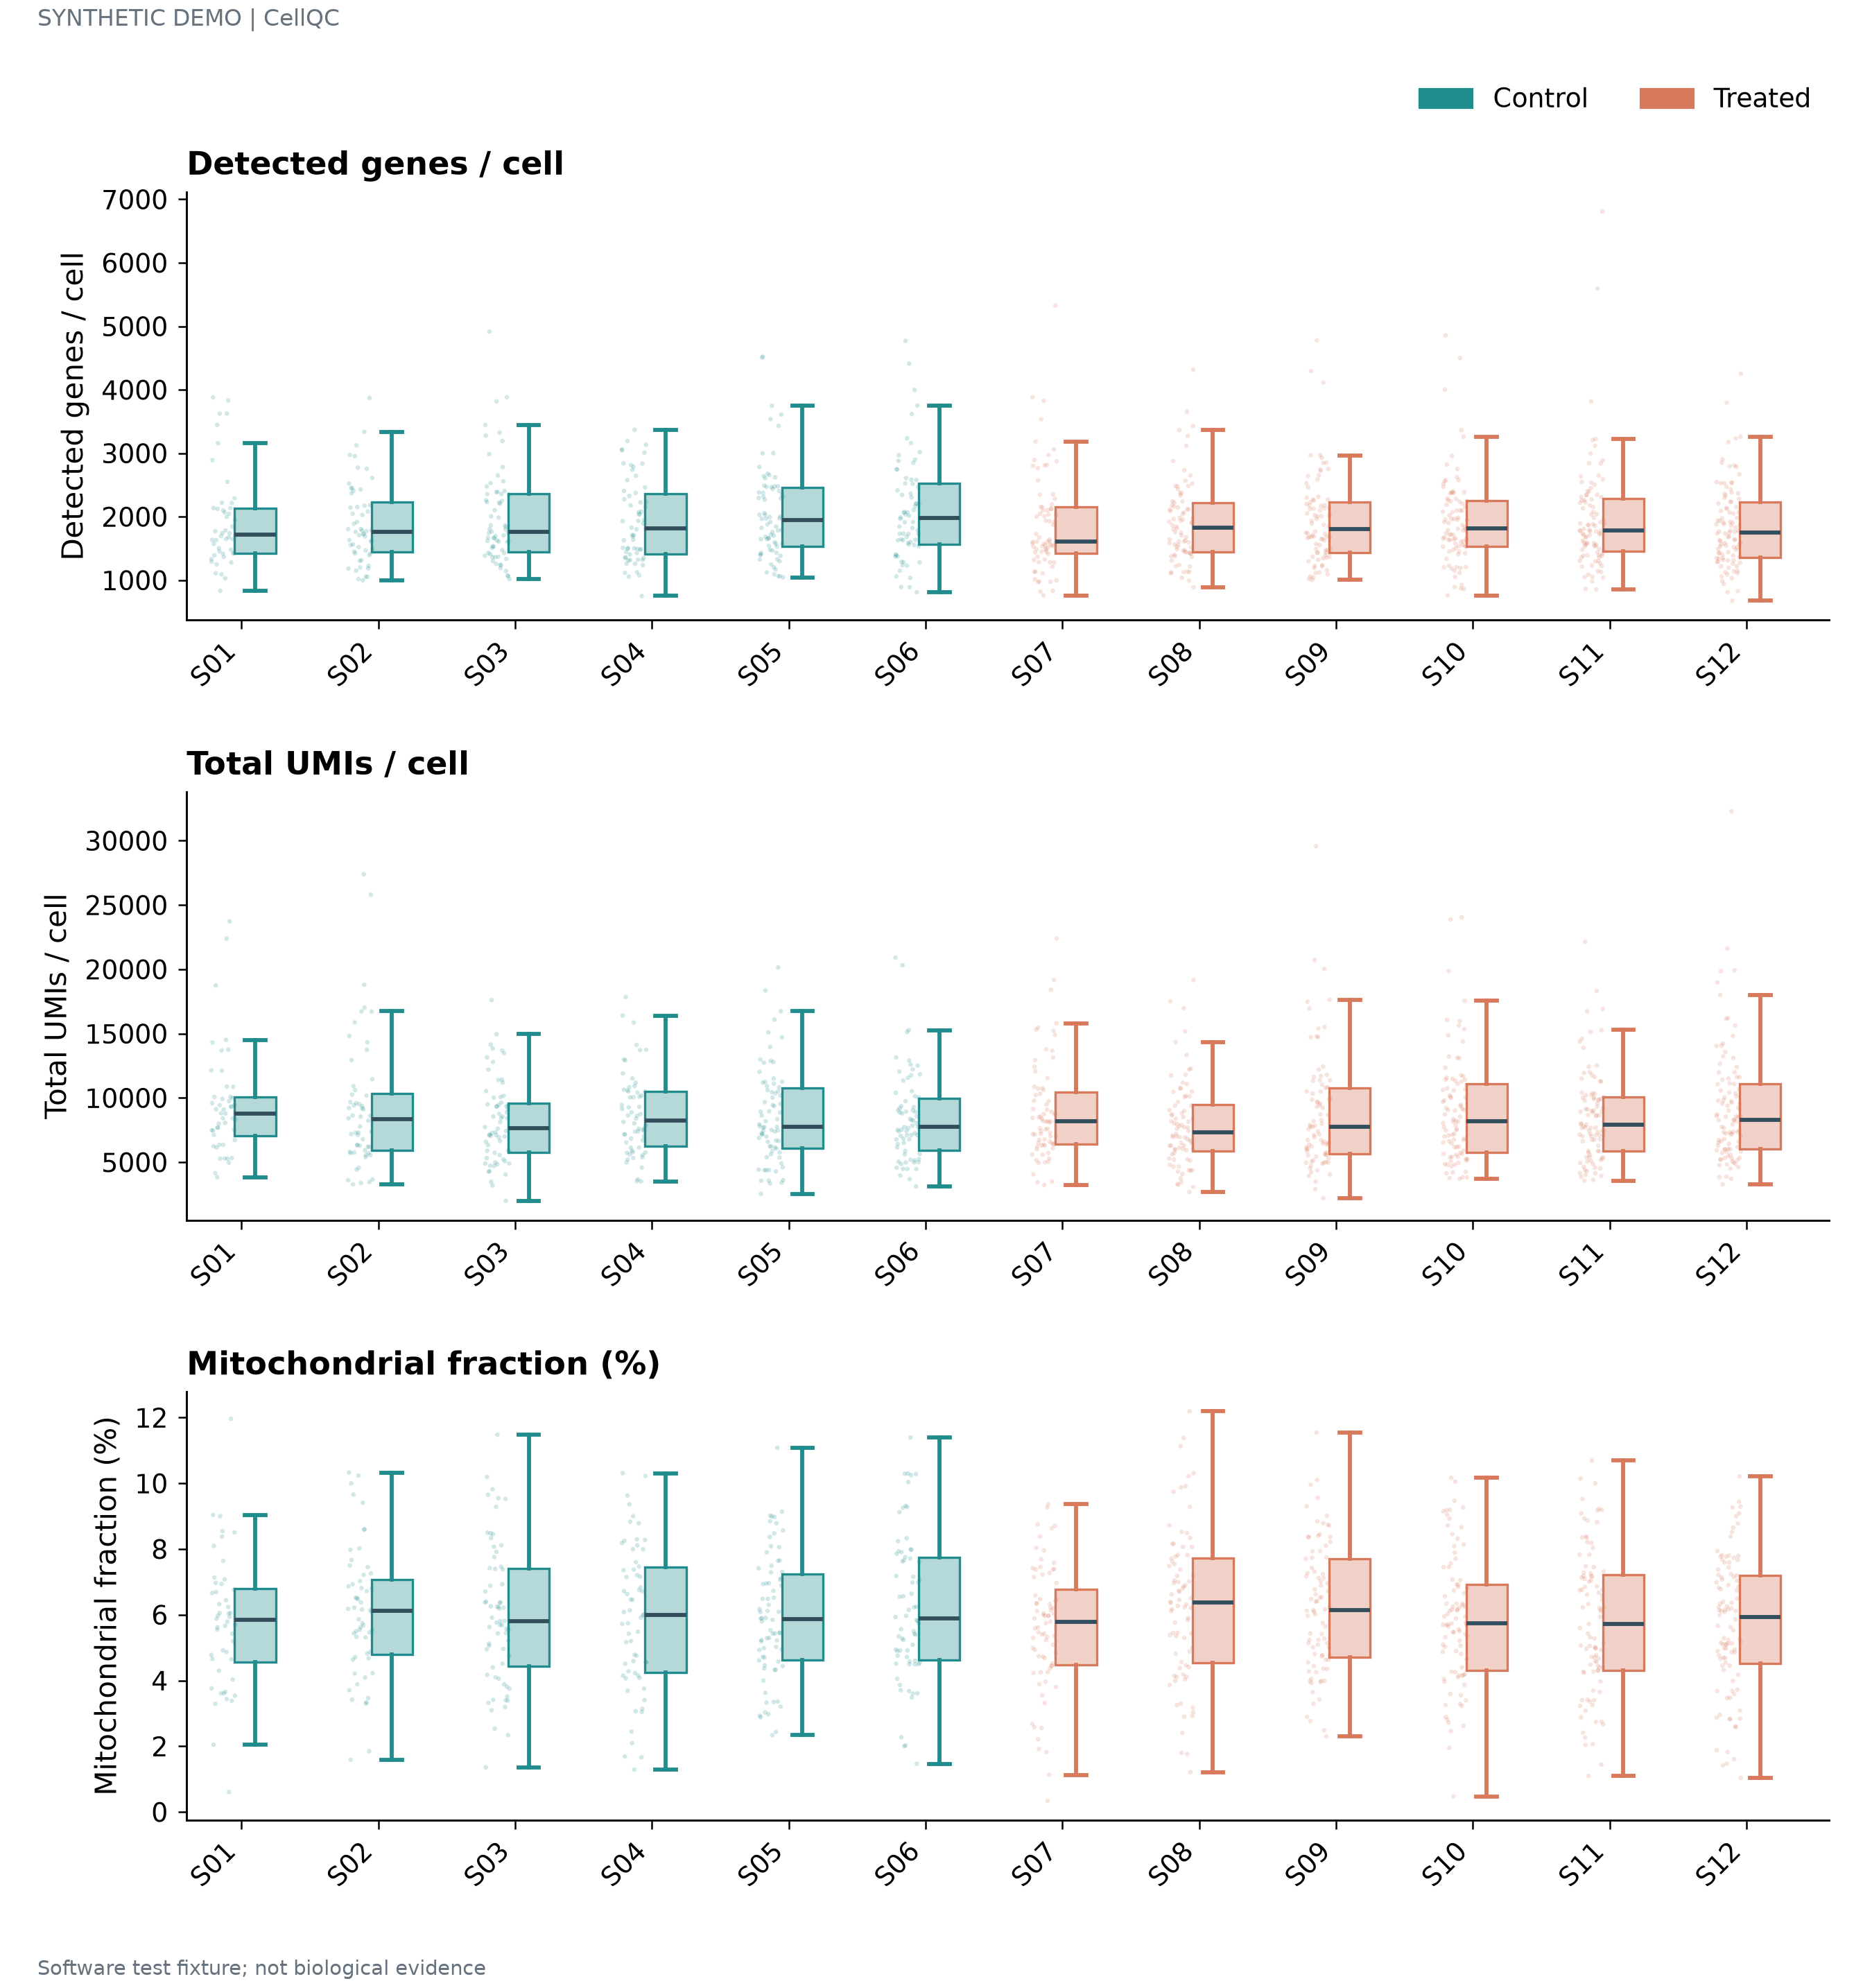

The data file committed next to this chart (first rows):
cell_id	sample	metric	value	group
Cell 0001	S01	Detected genes / cell	1332	Control
Cell 0002	S01	Detected genes / cell	1997	Control
Cell 0003	S01	Detected genes / cell	3447	Control
Cell 0004	S01	Detected genes / cell	1844	Control
Cell 0005	S01	Detected genes / cell	1416	Control
Cell 0006	S01	Detected genes / cell	2138	Control
Cell 0007	S01	Detected genes / cell	1676	Control
Cell 0008	S01	Detected genes / cell	1453	Control
Cell 0009	S01	Detected genes / cell	2291	Control
Cell 0010	S01	Detected genes / cell	1029	Control
Cell 0011	S01	Detected genes / cell	1109	Control
Cell 0012	S01	Detected genes / cell	1482	Control
Cell 0013	S01	Detected genes / cell	1091	Control
Cell 0014	S01	Detected genes / cell	1634	Control
Cell 0015	S01	Detected genes / cell	2548	Control
Cell 0016	S01	Detected genes / cell	3158	Control
Cell 0017	S01	Detected genes / cell	1428	Control
Cell 0018	S01	Detected genes / cell	1367	Control
Cell 0019	S01	Detected genes / cell	1391	Control
Cell 0020	S01	Detected genes / cell	1739	Control
Cell 0021	S01	Detected genes / cell	832.6	Control
Cell 0022	S01	Detected genes / cell	1705	Control
Cell 0023	S01	Detected genes / cell	1650	Control
Cell 0024	S01	Detected genes / cell	1248	Control
Cell 0025	S01	Detected genes / cell	2216	Control
Cell 0026	S01	Detected genes / cell	1742	Control
Cell 0027	S01	Detected genes / cell	3881	Control
Cell 0028	S01	Detected genes / cell	3830	Control
Cell 0029	S01	Detected genes / cell	1504	Control
Cell 0030	S01	Detected genes / cell	1421	Control
Cell 0031	S01	Detected genes / cell	2068	Control
Cell 0032	S01	Detected genes / cell	1772	Control
Cell 0033	S01	Detected genes / cell	2135	Control
Cell 0034	S01	Detected genes / cell	1696	Control
Cell 0035	S01	Detected genes / cell	1292	Control
Cell 0036	S01	Detected genes / cell	3625	Control
Cell 0037	S01	Detected genes / cell	2124	Control
Cell 0038	S01	Detected genes / cell	1647	Control
Cell 0039	S01	Detected genes / cell	2100	Control
Cell 0040	S01	Detected genes / cell	1572	Control
Cell 0041	S01	Detected genes / cell	2046	Control
Cell 0042	S01	Detected genes / cell	3624	Control
Cell 0043	S01	Detected genes / cell	1949	Control
Cell 0044	S01	Detected genes / cell	1785	Control
Cell 0045	S01	Detected genes / cell	1631	Control
Cell 0046	S01	Detected genes / cell	1280	Control
Cell 0047	S01	Detected genes / cell	2220	Control
Cell 0048	S01	Detected genes / cell	2890	Control
Cell 0049	S02	Detected genes / cell	1803	Control
Cell 0050	S02	Detected genes / cell	1724	Control
Cell 0051	S02	Detected genes / cell	1888	Control
Cell 0052	S02	Detected genes / cell	1393	Control
Cell 0053	S02	Detected genes / cell	1305	Control
Cell 0054	S02	Detected genes / cell	2145	Control
Cell 0055	S02	Detected genes / cell	1468	Control
Cell 0056	S02	Detected genes / cell	1150	Control
Cell 0057	S02	Detected genes / cell	1786	Control
Cell 0058	S02	Detected genes / cell	1783	Control
Cell 0059	S02	Detected genes / cell	2047	Control
Cell 0060	S02	Detected genes / cell	2081	Control
... 2,640 more rows
